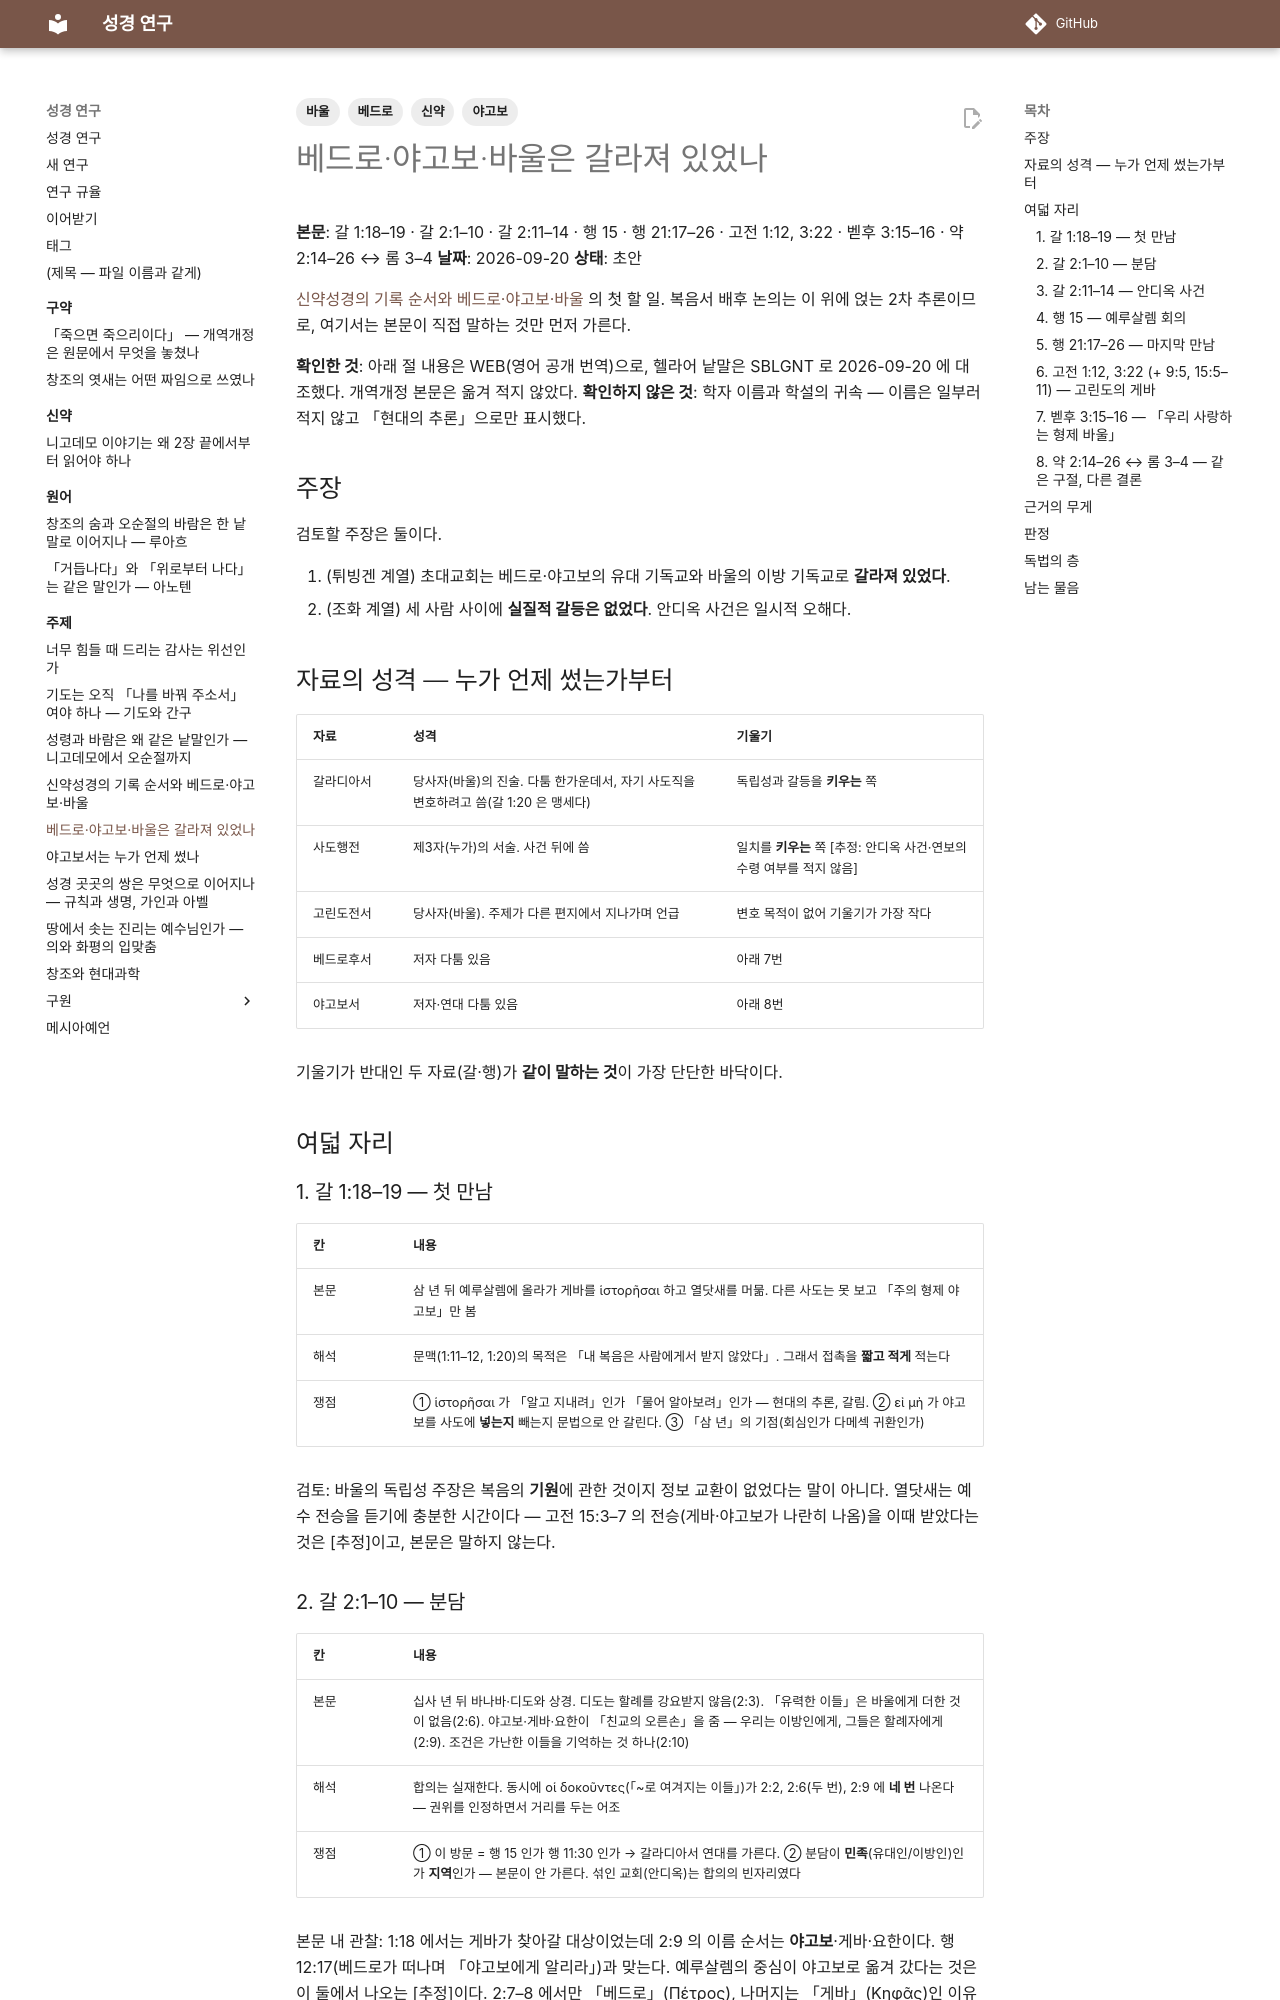

repository: DavidRheeTaekyoung/bible · page: 주제/신약기록순서_1차자료/index.html · generator: mkdocs

---
tags:
  - 신약
  - 베드로
  - 야고보
  - 바울
---

# 베드로·야고보·바울은 갈라져 있었나

**본문**: 갈 1:18–19 · 갈 2:1–10 · 갈 2:11–14 · 행 15 · 행 21:17–26 · 고전 1:12, 3:22 · 벧후 3:15–16 · 약 2:14–26 ↔ 롬 3–4
**날짜**: 2026-09-20
**상태**: 초안

[신약성경의 기록 순서와 베드로·야고보·바울](신약기록순서.md) 의 첫 할 일. 복음서 배후 논의는 이 위에 얹는 2차 추론이므로, 여기서는 본문이 직접 말하는 것만 먼저 가른다.

**확인한 것**: 아래 절 내용은 WEB(영어 공개 번역)으로, 헬라어 낱말은 SBLGNT 로 2026-09-20 에 대조했다. 개역개정 본문은 옮겨 적지 않았다. **확인하지 않은 것**: 학자 이름과 학설의 귀속 — 이름은 일부러 적지 않고 「현대의 추론」으로만 표시했다.

## 주장

검토할 주장은 둘이다.

1. (튀빙겐 계열) 초대교회는 베드로·야고보의 유대 기독교와 바울의 이방 기독교로 **갈라져 있었다**.
2. (조화 계열) 세 사람 사이에 **실질적 갈등은 없었다**. 안디옥 사건은 일시적 오해다.

## 자료의 성격 — 누가 언제 썼는가부터

| 자료 | 성격 | 기울기 |
|---|---|---|
| 갈라디아서 | 당사자(바울)의 진술. 다툼 한가운데서, 자기 사도직을 변호하려고 씀(갈 1:20 은 맹세다) | 독립성과 갈등을 **키우는** 쪽 |
| 사도행전 | 제3자(누가)의 서술. 사건 뒤에 씀 | 일치를 **키우는** 쪽 [추정: 안디옥 사건·연보의 수령 여부를 적지 않음] |
| 고린도전서 | 당사자(바울). 주제가 다른 편지에서 지나가며 언급 | 변호 목적이 없어 기울기가 가장 작다 |
| 베드로후서 | 저자 다툼 있음 | 아래 7번 |
| 야고보서 | 저자·연대 다툼 있음 | 아래 8번 |

기울기가 반대인 두 자료(갈·행)가 **같이 말하는 것**이 가장 단단한 바닥이다.

## 여덟 자리

### 1. 갈 1:18–19 — 첫 만남

| 칸 | 내용 |
|---|---|
| 본문 | 삼 년 뒤 예루살렘에 올라가 게바를 ἱστορῆσαι 하고 열닷새를 머묾. 다른 사도는 못 보고 「주의 형제 야고보」만 봄 |
| 해석 | 문맥(1:11–12, 1:20)의 목적은 「내 복음은 사람에게서 받지 않았다」. 그래서 접촉을 **짧고 적게** 적는다 |
| 쟁점 | ① ἱστορῆσαι 가 「알고 지내려」인가 「물어 알아보려」인가 — 현대의 추론, 갈림. ② εἰ μὴ 가 야고보를 사도에 **넣는지** 빼는지 문법으로 안 갈린다. ③ 「삼 년」의 기점(회심인가 다메섹 귀환인가) |

검토: 바울의 독립성 주장은 복음의 **기원**에 관한 것이지 정보 교환이 없었다는 말이 아니다. 열닷새는 예수 전승을 듣기에 충분한 시간이다 — 고전 15:3–7 의 전승(게바·야고보가 나란히 나옴)을 이때 받았다는 것은 [추정]이고, 본문은 말하지 않는다.

### 2. 갈 2:1–10 — 분담

| 칸 | 내용 |
|---|---|
| 본문 | 십사 년 뒤 바나바·디도와 상경. 디도는 할례를 강요받지 않음(2:3). 「유력한 이들」은 바울에게 더한 것이 없음(2:6). 야고보·게바·요한이 「친교의 오른손」을 줌 — 우리는 이방인에게, 그들은 할례자에게(2:9). 조건은 가난한 이들을 기억하는 것 하나(2:10) |
| 해석 | 합의는 실재한다. 동시에 οἱ δοκοῦντες(「~로 여겨지는 이들」)가 2:2, 2:6(두 번), 2:9 에 **네 번** 나온다 — 권위를 인정하면서 거리를 두는 어조 |
| 쟁점 | ① 이 방문 = 행 15 인가 행 11:30 인가 → 갈라디아서 연대를 가른다. ② 분담이 **민족**(유대인/이방인)인가 **지역**인가 — 본문이 안 가른다. 섞인 교회(안디옥)는 합의의 빈자리였다 |

본문 내 관찰: 1:18 에서는 게바가 찾아갈 대상이었는데 2:9 의 이름 순서는 **야고보**·게바·요한이다. 행 12:17(베드로가 떠나며 「야고보에게 알리라」)과 맞는다. 예루살렘의 중심이 야고보로 옮겨 갔다는 것은 이 둘에서 나오는 [추정]이다. 2:7–8 에서만 「베드로」(Πέτρος), 나머지는 「게바」(Κηφᾶς)인 이유는 모른다.
